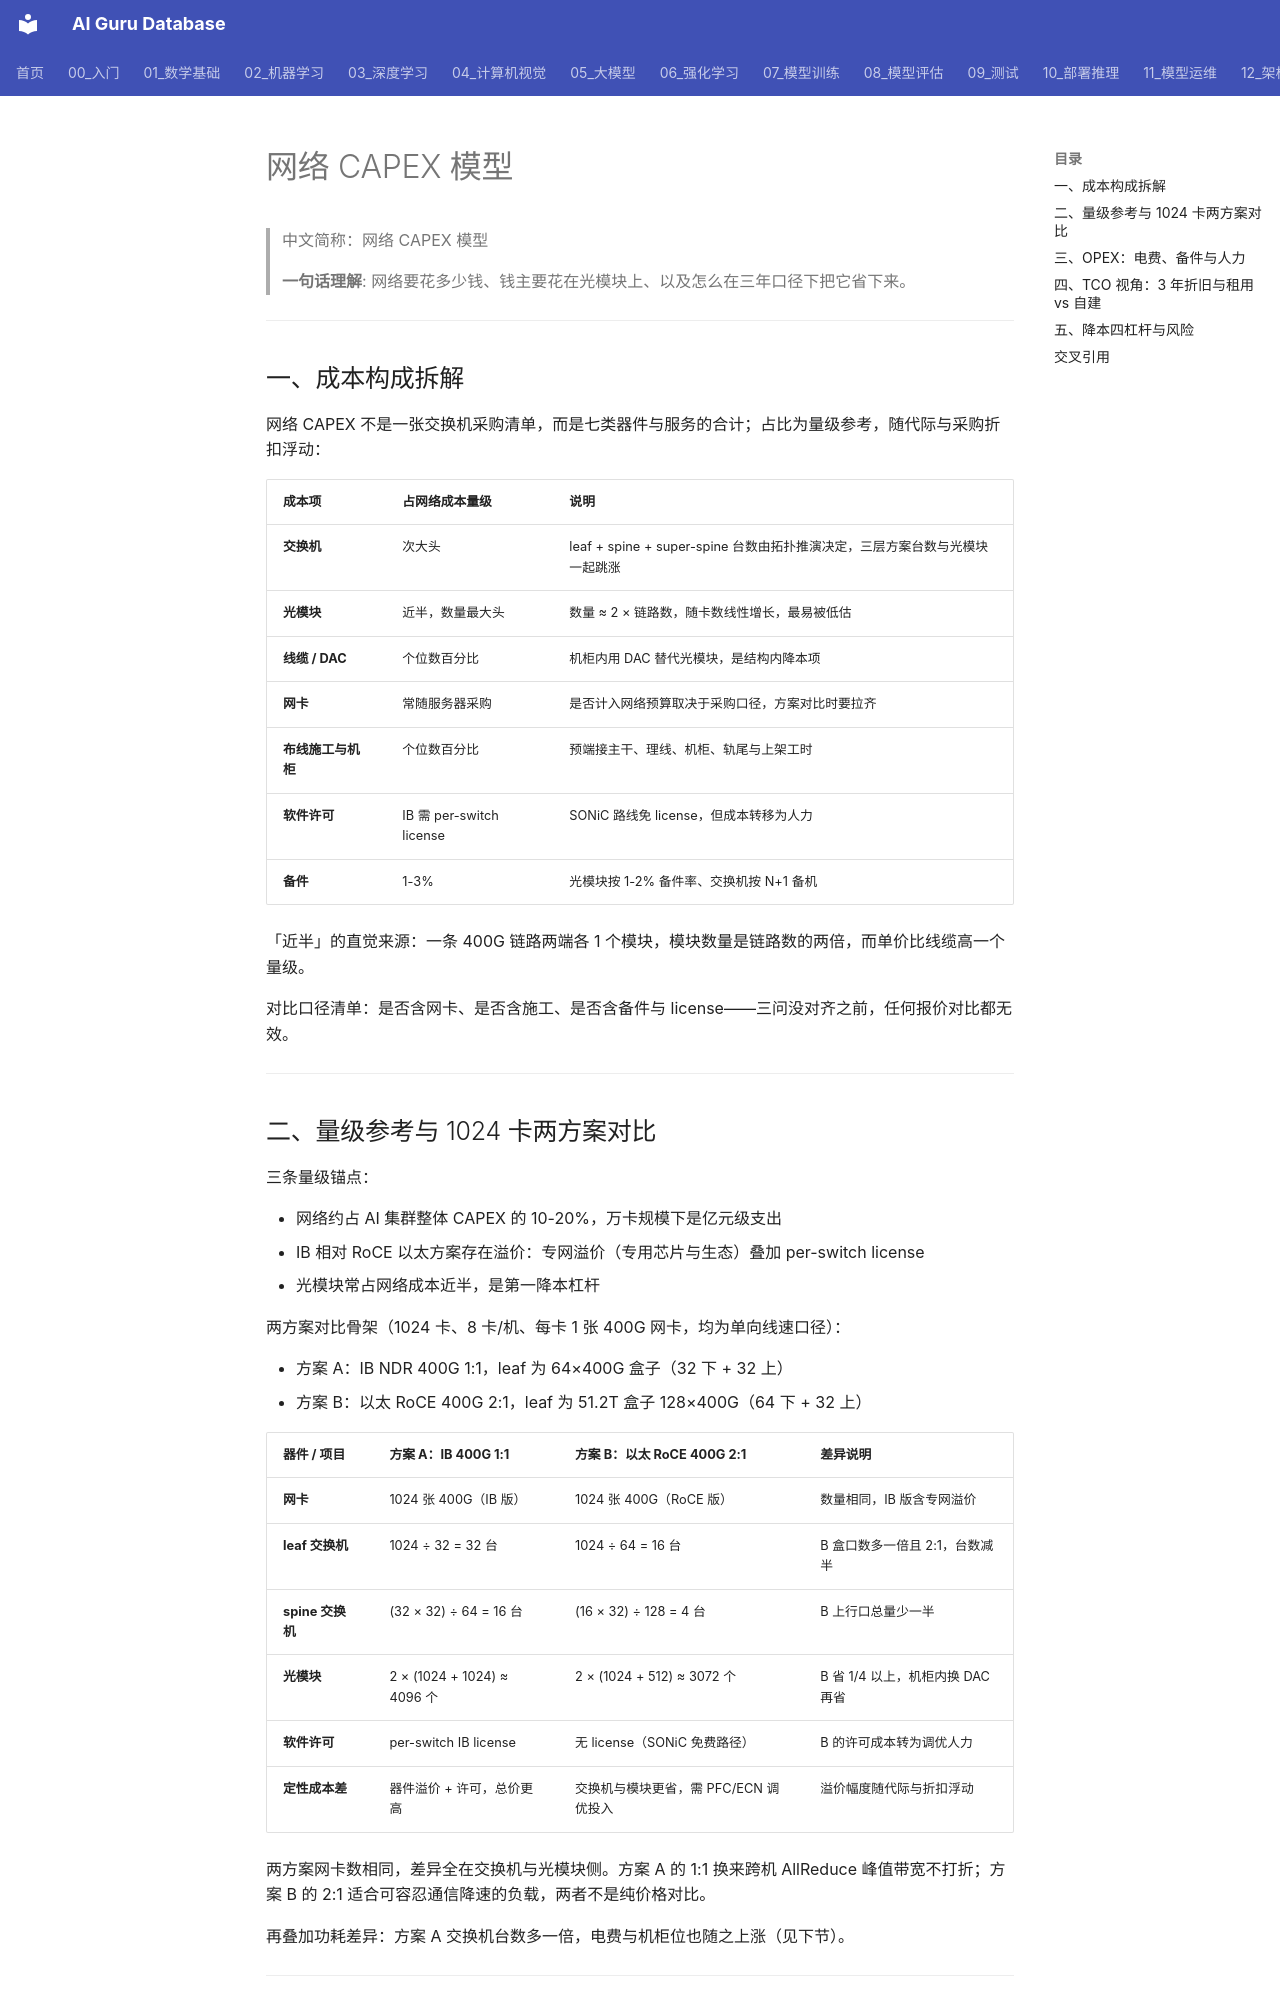

repository: ai-guru-global/ai-guru-database · page: 12_架构基建/08_网络/07_GPU_高网设计/08_容量成本/02_Network_CAPEX_Model/index.html · generator: mkdocs

---
title: "网络 CAPEX 模型"
category: 12-architecture-infrastructure
subcategory: networking
tags: ["gpu-network", "capex", "tco"]
summary: "网络成本的七类构成、量级锚点、1024 卡 IB 与 RoCE 两方案对比，以及 OPEX / TCO / 降本杠杆。"
created: 2026-10-27
updated: 2026-10-27
tier: supporting
aliases: ["网络成本模型", "网络 CAPEX", "Network CAPEX Model"]
sources: []
name_zh: "网络 CAPEX 模型"
---

# 网络 CAPEX 模型

> 中文简称：网络 CAPEX 模型

> **一句话理解**: 网络要花多少钱、钱主要花在光模块上、以及怎么在三年口径下把它省下来。

---

## 一、成本构成拆解

网络 CAPEX 不是一张交换机采购清单，而是七类器件与服务的合计；占比为量级参考，随代际与采购折扣浮动：

| **成本项** | **占网络成本量级** | **说明** |
|---|---|---|
| **交换机** | 次大头 | leaf + spine + super-spine 台数由拓扑推演决定，三层方案台数与光模块一起跳涨 |
| **光模块** | 近半，数量最大头 | 数量 ≈ 2 × 链路数，随卡数线性增长，最易被低估 |
| **线缆 / DAC** | 个位数百分比 | 机柜内用 DAC 替代光模块，是结构内降本项 |
| **网卡** | 常随服务器采购 | 是否计入网络预算取决于采购口径，方案对比时要拉齐 |
| **布线施工与机柜** | 个位数百分比 | 预端接主干、理线、机柜、轨尾与上架工时 |
| **软件许可** | IB 需 per-switch license | SONiC 路线免 license，但成本转移为人力 |
| **备件** | 1-3% | 光模块按 1-2% 备件率、交换机按 N+1 备机 |

「近半」的直觉来源：一条 400G 链路两端各 1 个模块，模块数量是链路数的两倍，而单价比线缆高一个量级。

对比口径清单：是否含网卡、是否含施工、是否含备件与 license——三问没对齐之前，任何报价对比都无效。

---
